Image classification data set "mstar" (Tao-ran-ju/-2026-- on GitHub). Class labels (4): BMP2 serial number 9563, BRDM-2, BTR70 serial number C71, BTR-60.

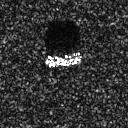
Label: BTR-60

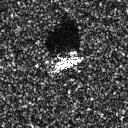
Label: BMP2 serial number 9563

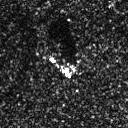
Label: BRDM-2

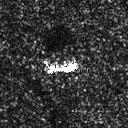
Label: BRDM-2

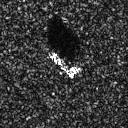
Label: BTR70 serial number C71

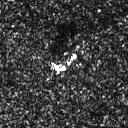
Label: BRDM-2
